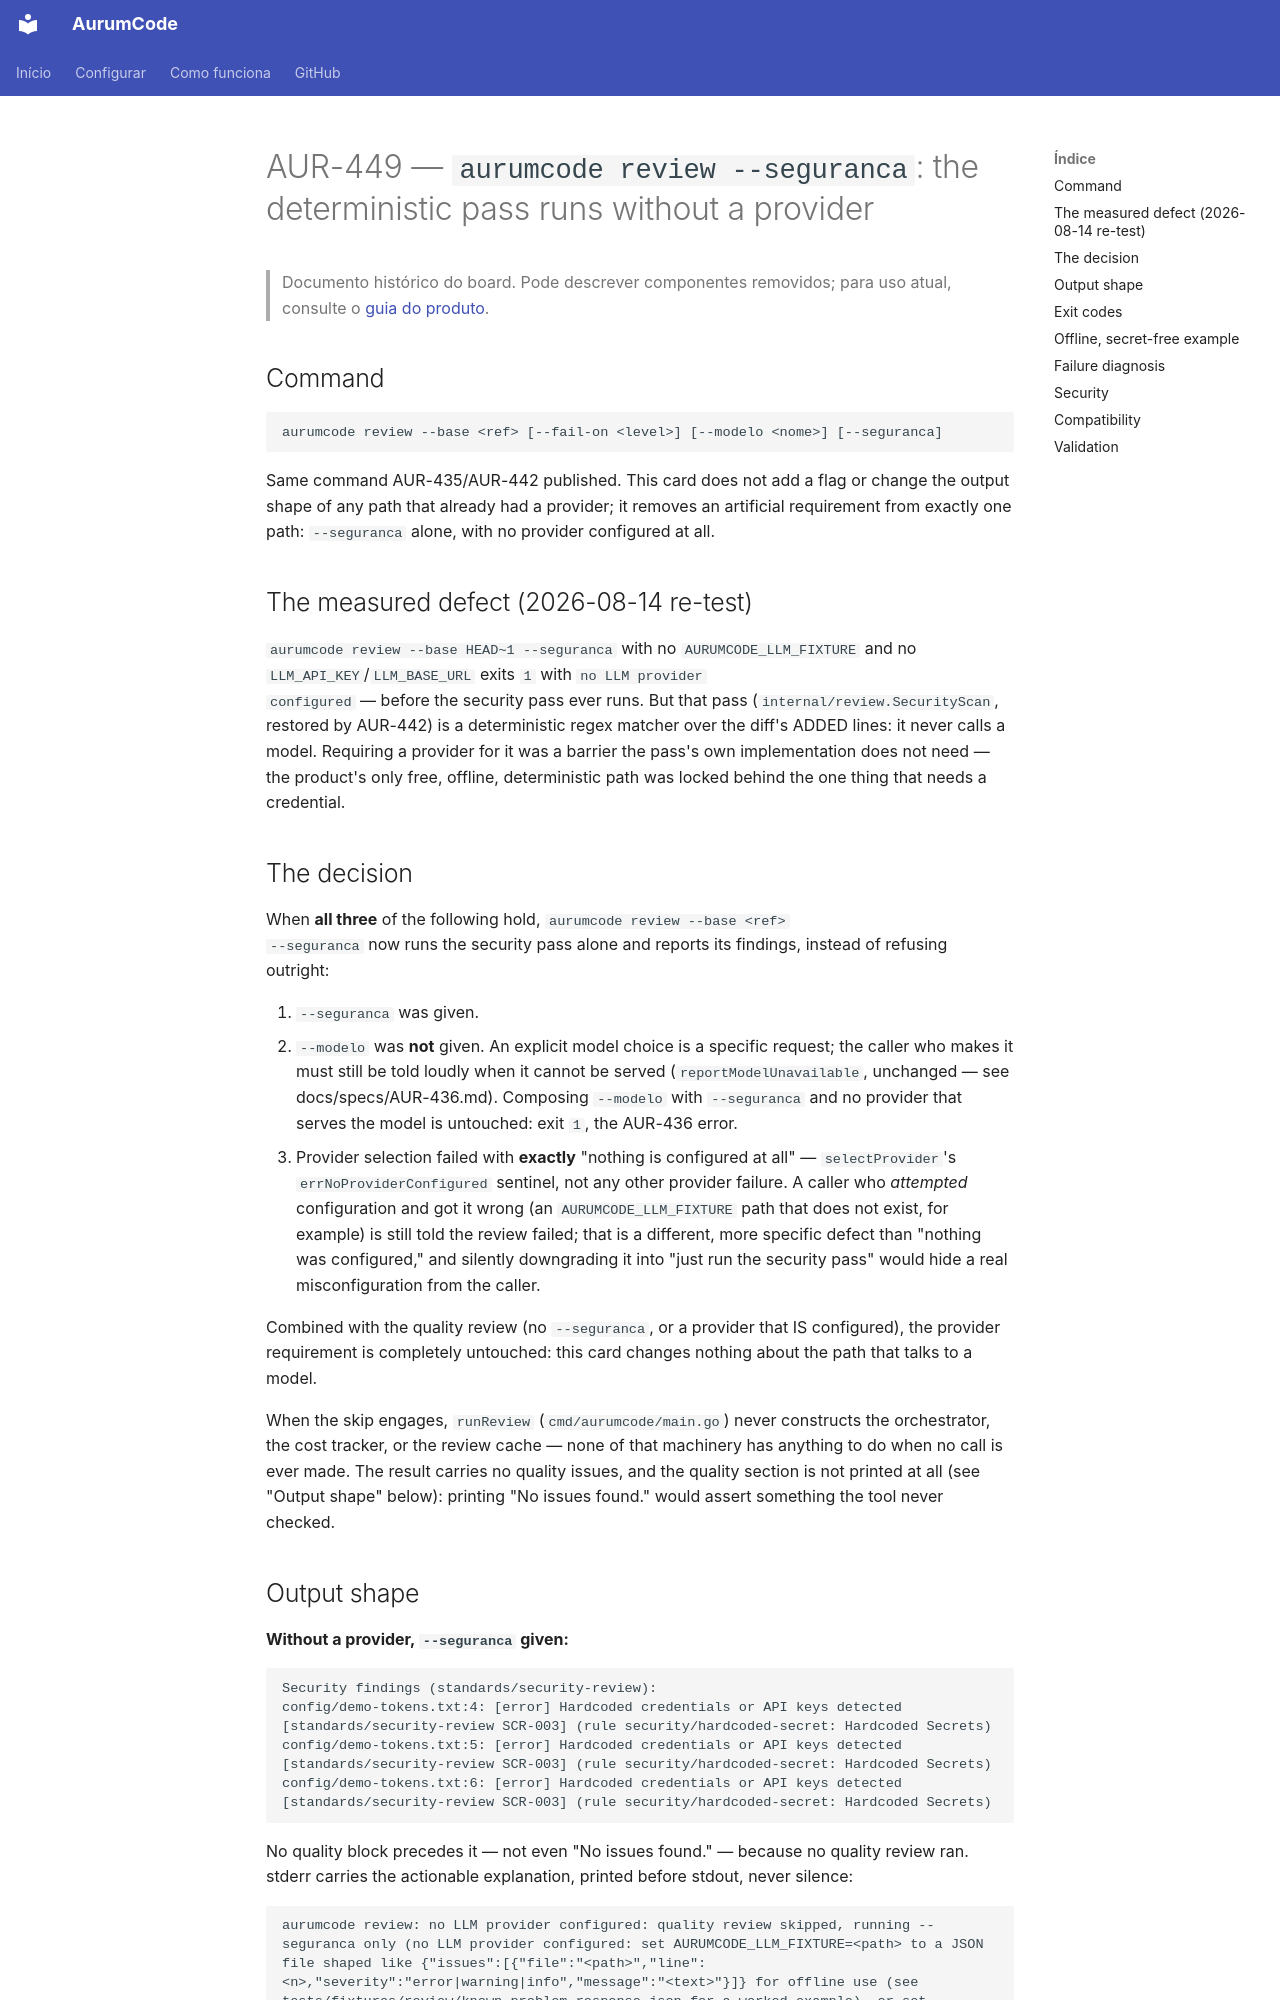

repository: Mpaape/AurumCode · page: specs/AUR-449/index.html · generator: mkdocs

# AUR-449 — `aurumcode review --seguranca`: the deterministic pass runs without a provider

> Documento histórico do board. Pode descrever componentes removidos; para uso atual, consulte o [guia do produto](../README.md).

## Command

```
aurumcode review --base <ref> [--fail-on <level>] [--modelo <nome>] [--seguranca]
```

Same command AUR-435/AUR-442 published. This card does not add a flag or
change the output shape of any path that already had a provider; it removes
an artificial requirement from exactly one path: `--seguranca` alone, with
no provider configured at all.

## The measured defect (2026-08-14 re-test)

`aurumcode review --base HEAD~1 --seguranca` with no `AURUMCODE_LLM_FIXTURE`
and no `LLM_API_KEY`/`LLM_BASE_URL` exits `1` with `no LLM provider
configured` — before the security pass ever runs. But that pass
(`internal/review.SecurityScan`, restored by AUR-442) is a deterministic
regex matcher over the diff's ADDED lines: it never calls a model. Requiring
a provider for it was a barrier the pass's own implementation does not need
— the product's only free, offline, deterministic path was locked behind
the one thing that needs a credential.

## The decision

When **all three** of the following hold, `aurumcode review --base <ref>
--seguranca` now runs the security pass alone and reports its findings,
instead of refusing outright:

1. `--seguranca` was given.
2. `--modelo` was **not** given. An explicit model choice is a specific
   request; the caller who makes it must still be told loudly when it
   cannot be served (`reportModelUnavailable`, unchanged — see
   docs/specs/AUR-436.md). Composing `--modelo` with `--seguranca` and no
   provider that serves the model is untouched: exit `1`, the AUR-436
   error.
3. Provider selection failed with **exactly** "nothing is configured at
   all" — `selectProvider`'s `errNoProviderConfigured` sentinel, not any
   other provider failure. A caller who *attempted* configuration and got
   it wrong (an `AURUMCODE_LLM_FIXTURE` path that does not exist, for
   example) is still told the review failed; that is a different, more
   specific defect than "nothing was configured," and silently downgrading
   it into "just run the security pass" would hide a real misconfiguration
   from the caller.

Combined with the quality review (no `--seguranca`, or a provider that IS
configured), the provider requirement is completely untouched: this card
changes nothing about the path that talks to a model.

When the skip engages, `runReview` (`cmd/aurumcode/main.go`) never
constructs the orchestrator, the cost tracker, or the review cache — none of
that machinery has anything to do when no call is ever made. The result
carries no quality issues, and the quality section is not printed at all
(see "Output shape" below): printing "No issues found." would assert
something the tool never checked.
